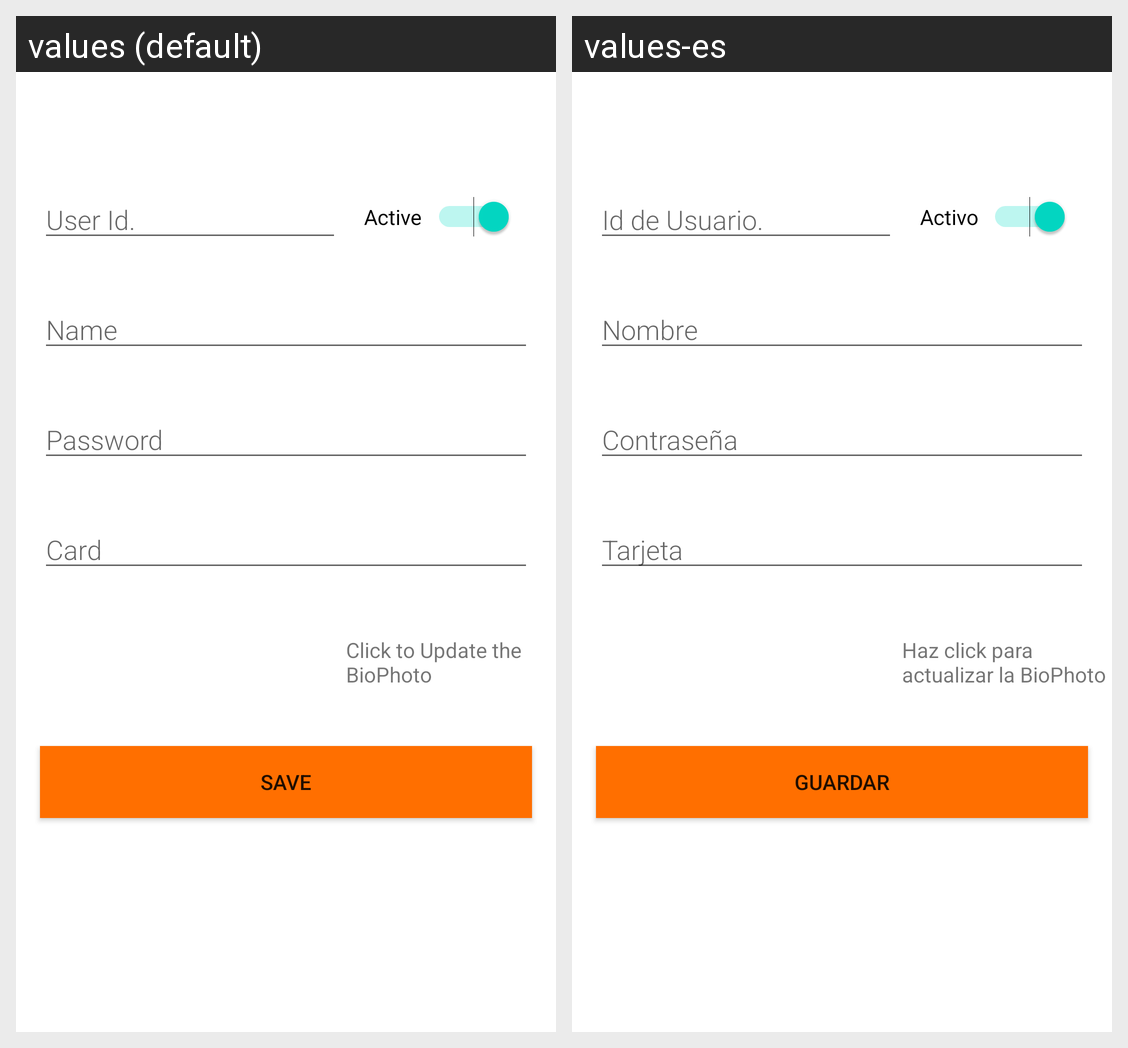

For this localized Android screen grid, give each drawn string resource with its value in every locale shown.
Android screen res/layout/fragment_users_upsert.xml rendered under 2 locales, left to right: values (default), values-es. Device: Nexus 5 (rendered at 1080×1920; each locale shown at half size, 540×960, under a caption strip naming it); theme Theme.SurfingAttendanceApp.
Strings drawn on this screen, with the default value and each locale's value (text and hints the layout hard-codes, and strings that could not be matched under every locale, appear in the picture but are not listed):

editText_user_id
  values: User Id.
  values-es: Id de Usuario.

switch_active
  values: Active
  values-es: Activo

editText_user_name
  values: Name
  values-es: Nombre

editText_password
  values: Password
  values-es: Contraseña

editText_card
  values: Card
  values-es: Tarjeta

textView_setBioPhoto
  values: Click to Update the BioPhoto
  values-es: Haz click para actualizar la BioPhoto

button_save
  values: Save
  values-es: Guardar
